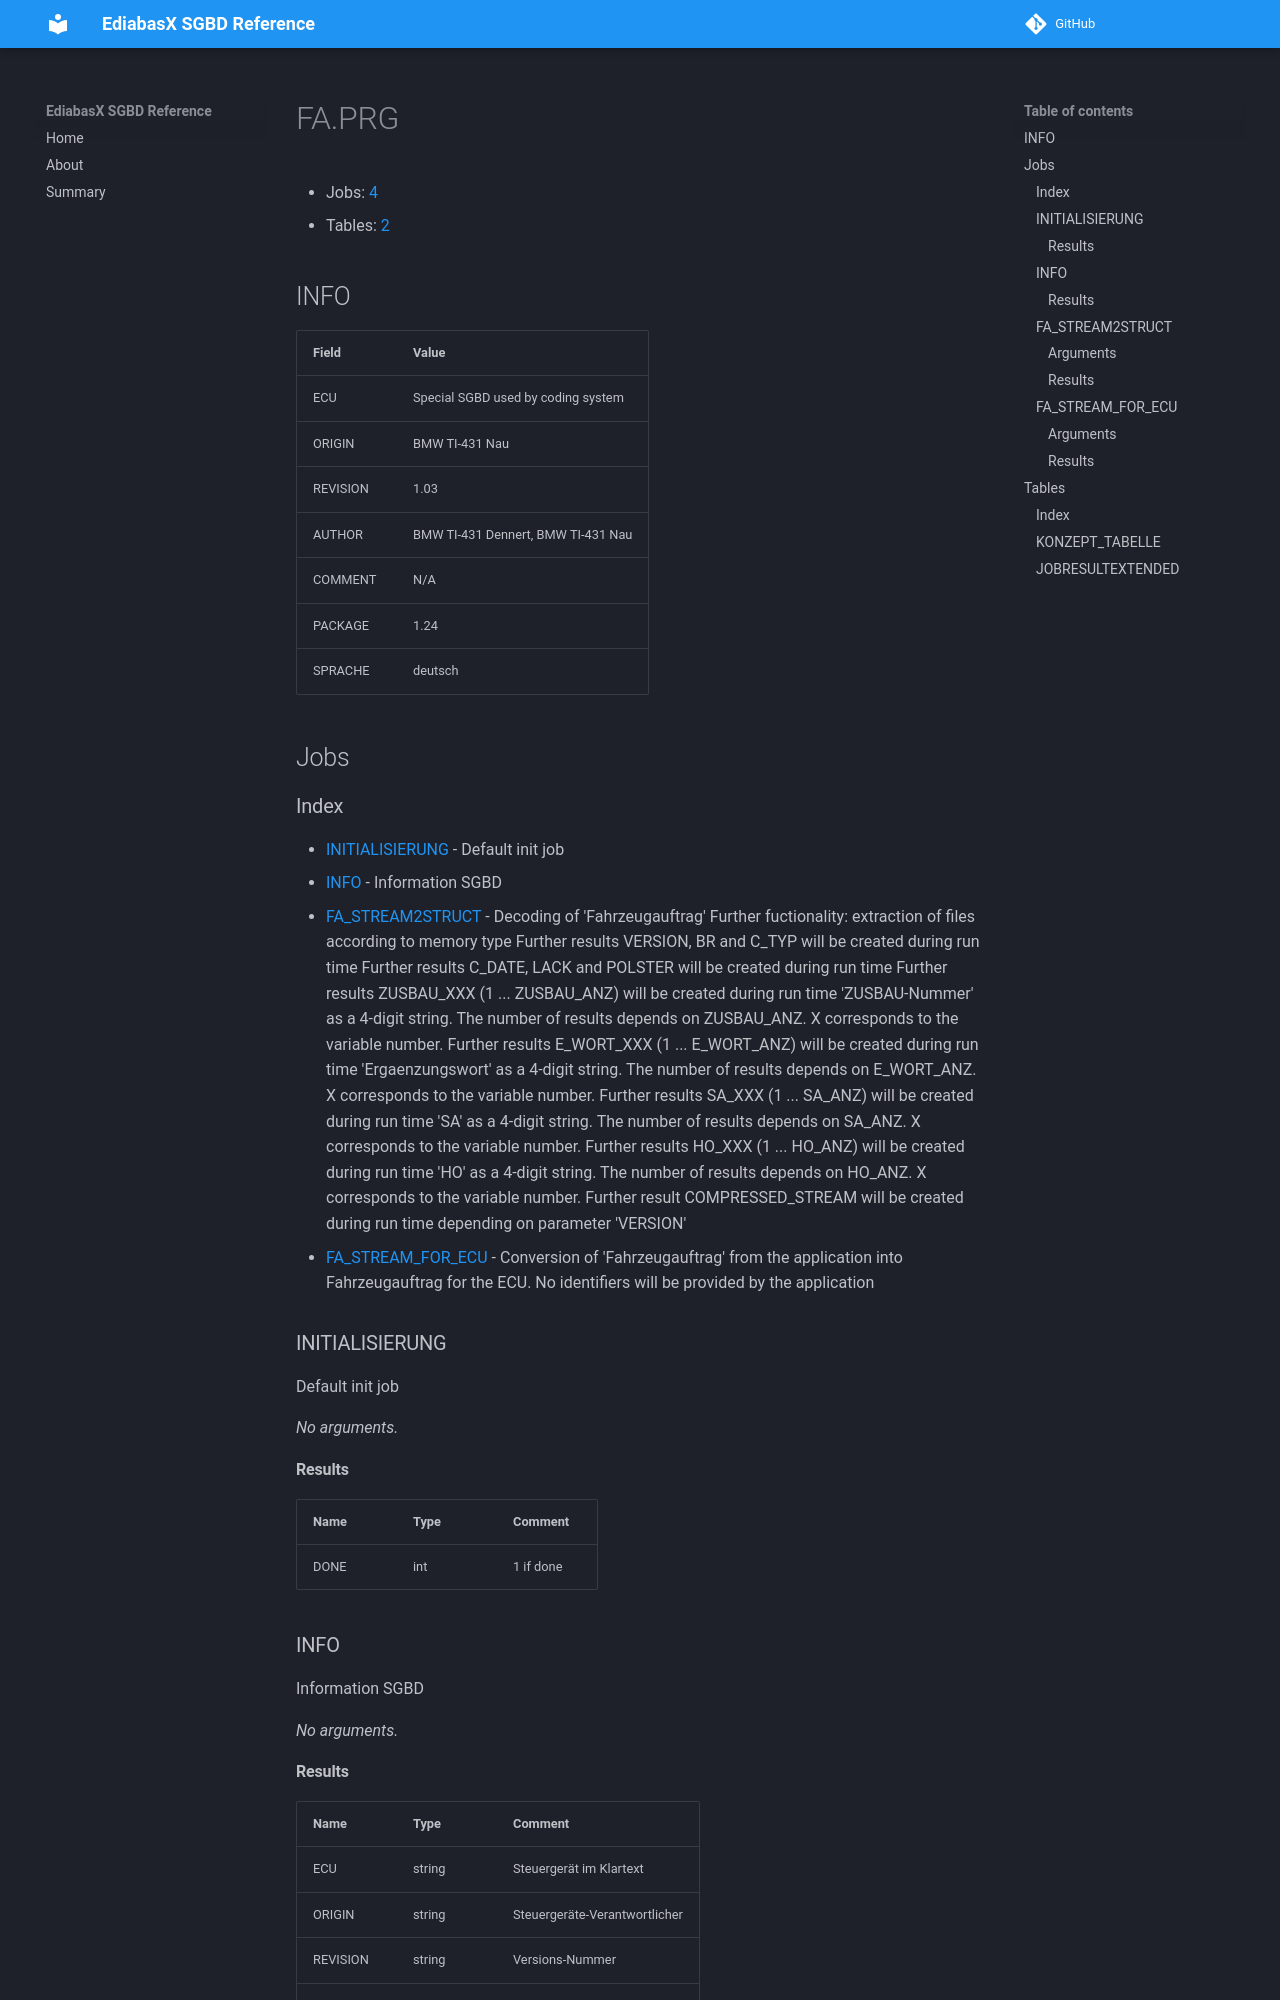

repository: emdzej/ediabasx-docs-sgbd · page: sgbd/FA/index.html · generator: mkdocs

# FA.PRG

- Jobs: [4](#jobs)
- Tables: [2](#tables)

## INFO

| Field | Value |
| --- | --- |
| ECU | Special SGBD used by coding system |
| ORIGIN | BMW TI-431 Nau |
| REVISION | 1.03 |
| AUTHOR | BMW TI-431 Dennert, BMW TI-431 Nau |
| COMMENT | N/A |
| PACKAGE | 1.24 |
| SPRACHE | deutsch |

## Jobs

### Index

- [INITIALISIERUNG](#job-initialisierung) - Default init job
- [INFO](#job-info) - Information SGBD
- [FA_STREAM2STRUCT](#job-fa-stream2struct) - Decoding of 'Fahrzeugauftrag' Further fuctionality: extraction of files according to memory type Further results VERSION, BR and C_TYP will be created during run time Further results C_DATE, LACK and POLSTER will be created during run time Further results ZUSBAU_XXX (1 ... ZUSBAU_ANZ) will be created during run time 'ZUSBAU-Nummer' as a 4-digit string. The number of results depends on ZUSBAU_ANZ. X corresponds to the variable number. Further results E_WORT_XXX (1 ... E_WORT_ANZ) will be created during run time 'Ergaenzungswort' as a 4-digit string. The number of results depends on E_WORT_ANZ. X corresponds to the variable number. Further results SA_XXX (1 ... SA_ANZ) will be created during run time 'SA' as a 4-digit string. The number of results depends on SA_ANZ. X corresponds to the variable number. Further results HO_XXX (1 ... HO_ANZ) will be created during run time 'HO' as a 4-digit string. The number of results depends on HO_ANZ. X corresponds to the variable number. Further result COMPRESSED_STREAM will be created during run time depending on parameter 'VERSION'
- [FA_STREAM_FOR_ECU](#job-fa-stream-for-ecu) - Conversion of 'Fahrzeugauftrag' from the application into Fahrzeugauftrag for the ECU. No identifiers will be provided by the application

<a id="job-initialisierung"></a>
### INITIALISIERUNG

Default init job

_No arguments._

#### Results

| Name | Type | Comment |
| --- | --- | --- |
| DONE | int | 1 if done |

<a id="job-info"></a>
### INFO

Information SGBD

_No arguments._

#### Results

| Name | Type | Comment |
| --- | --- | --- |
| ECU | string | Steuergerät im Klartext |
| ORIGIN | string | Steuergeräte-Verantwortlicher |
| REVISION | string | Versions-Nummer |
| AUTHOR | string | Namen aller Autoren |
| COMMENT | string | wichtige Hinweise |
| PACKAGE | string | Include-Paket-Nummer |
| SPRACHE | string | deutsch, english |

<a id="job-fa-stream2struct"></a>
